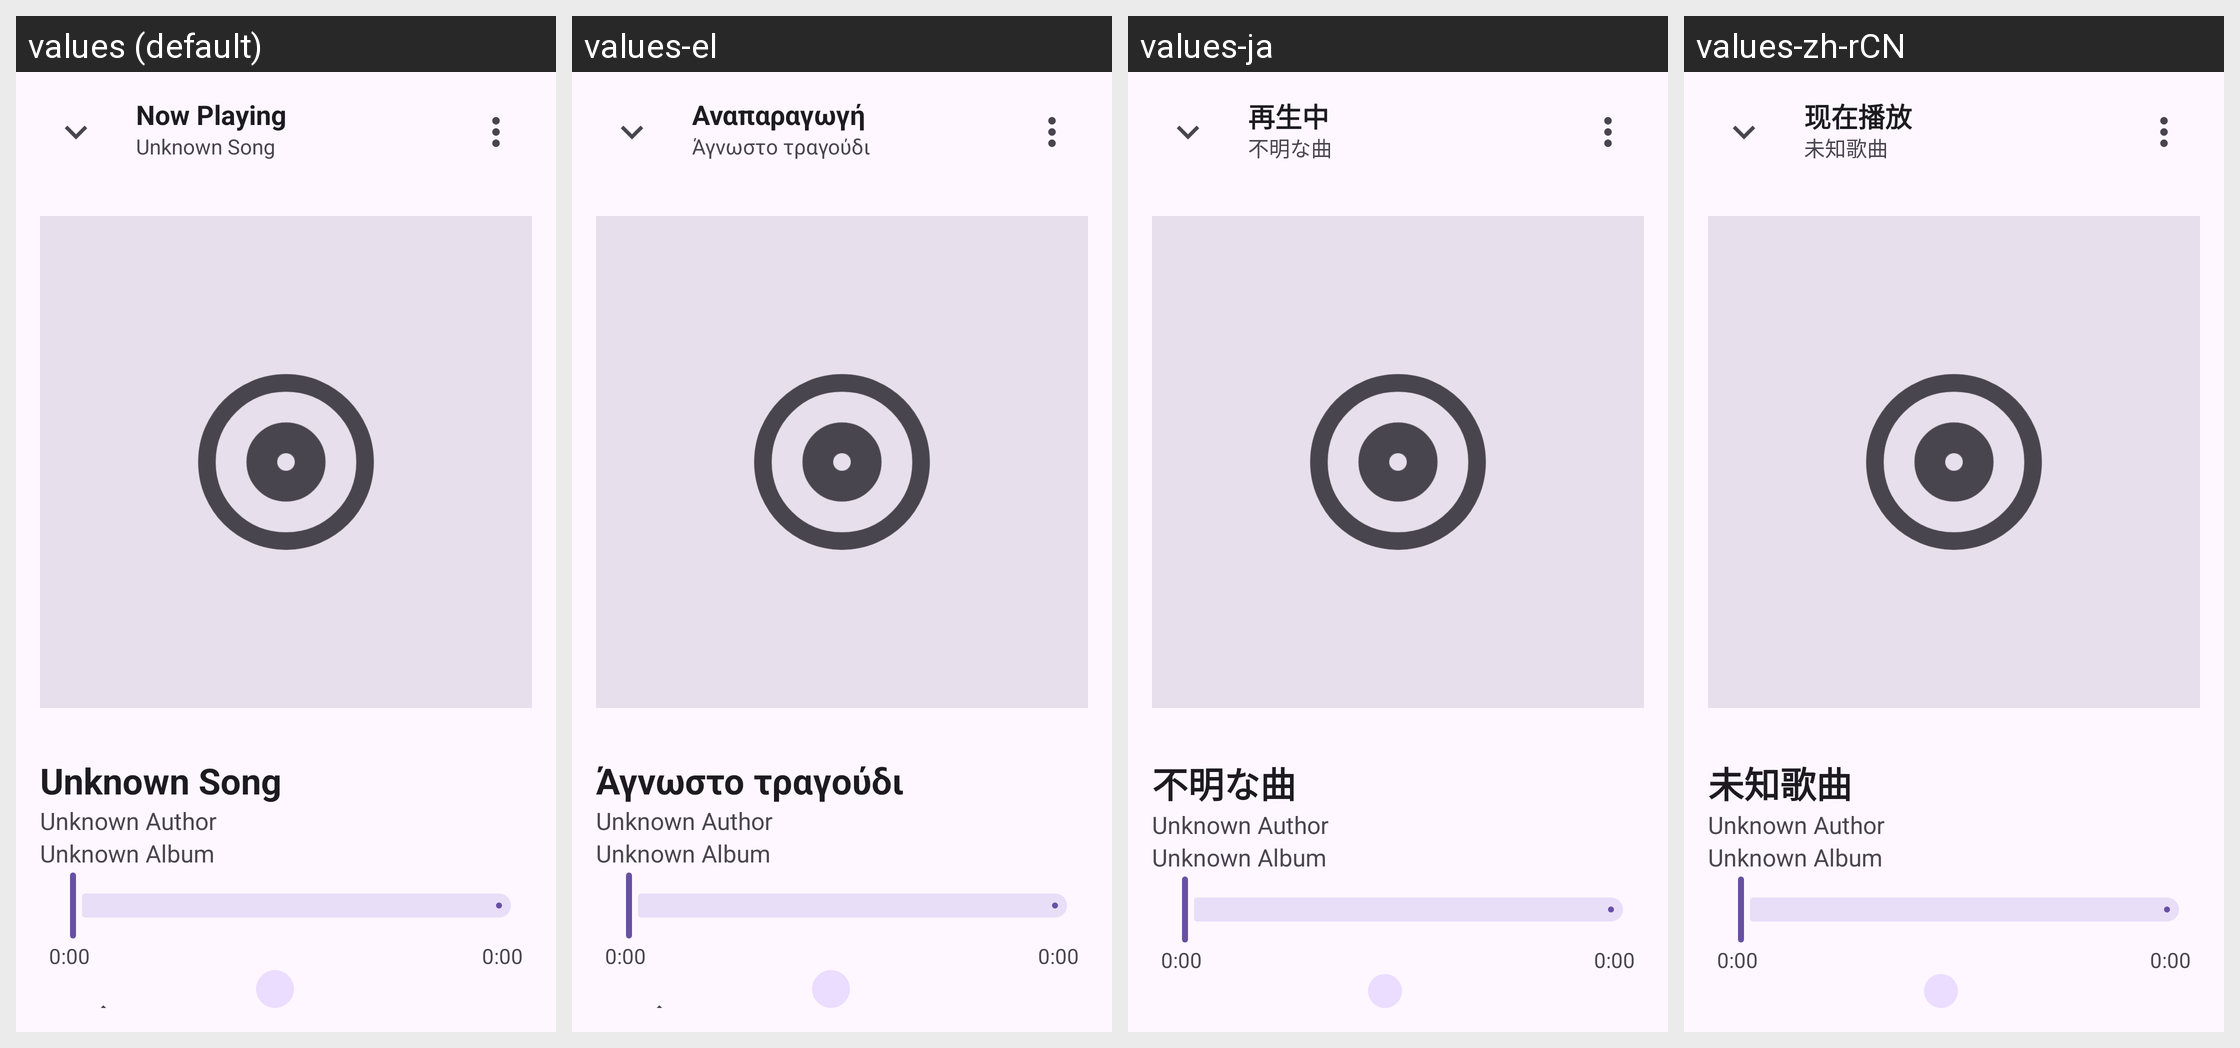

Here is an Android app screen in its default locale and in the app's own translations. Write out the translated-string differences for the strings that appear on this screen.
Android screen res/layout/now_playing.xml rendered under 4 locales, left to right: values (default), values-el, values-ja, values-zh-rCN. Device: Nexus 5 (rendered at 1080×1920; each locale shown at half size, 540×960, under a caption strip naming it); theme Theme.Symphonica.
Other locales in the repository, not shown: values-de, values-in.
Strings drawn on this screen, with the default value and each locale's value (text and hints the layout hard-codes, and strings that could not be matched under every locale, appear in the picture but are not listed):

sheet_now_playing
  values: Now Playing
  values-el: Αναπαραγωγή
  values-ja: 再生中
  values-zh-rCN: 现在播放

unknown_song
  values: Unknown Song
  values-el: Άγνωστο τραγούδι
  values-ja: 不明な曲
  values-zh-rCN: 未知歌曲

default_play_time
  values: 0:00
  values-el: 0:00  [not translated; the default value is used]
  values-ja: 0:00  [not translated; the default value is used]
  values-zh-rCN: 0:00  [not translated; the default value is used]
